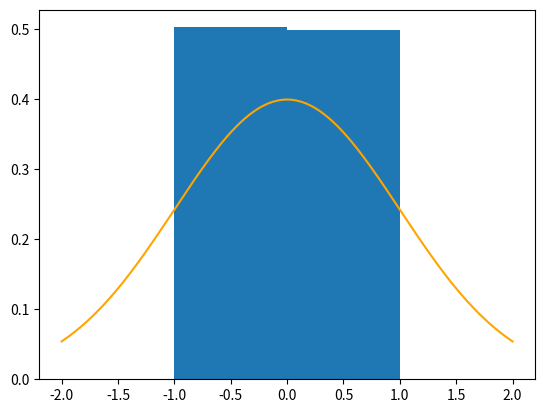
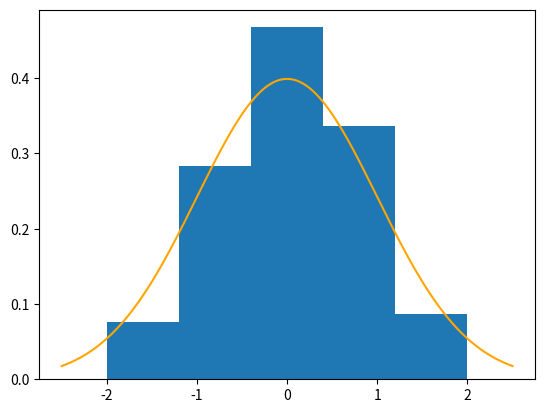
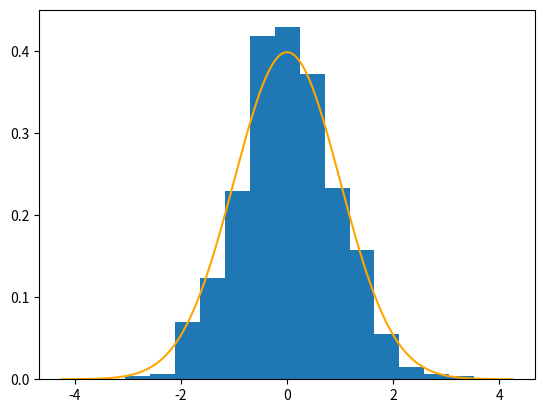
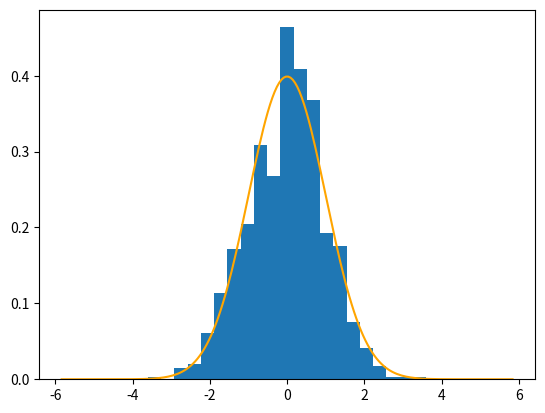

Write Python code to recreate these figures, in order.
import numpy as np
import scipy.stats
import matplotlib.pyplot as plt


# --------------------------------
# PART 1 -------------------------
# --------------------------------

s = 1

M_choices = [1, 4, 16, 32]
large_N = 1000

for M in M_choices:
    vals = np.zeros(large_N)
    for i in range(large_N):
        delta = ((np.random.rand(M) > 0.5) * 2 - 1) * s / np.sqrt(M)
        epsilon = sum(delta)
        vals[i] = epsilon

    smallest_possible = -M * s / np.sqrt(M)
    largest_possible = M * s / np.sqrt(M)
    bins = np.linspace(smallest_possible, largest_possible, M + 2)


    ideal_x = np.linspace(smallest_possible * (1 + 1 / M), largest_possible * (1 + 1 / M), 200)
    ideal_y = scipy.stats.norm.pdf(ideal_x, 0, 1)

    plt.hist(vals, bins=bins, density=True)
    plt.plot(ideal_x, ideal_y, color='orange')
    plt.show()
